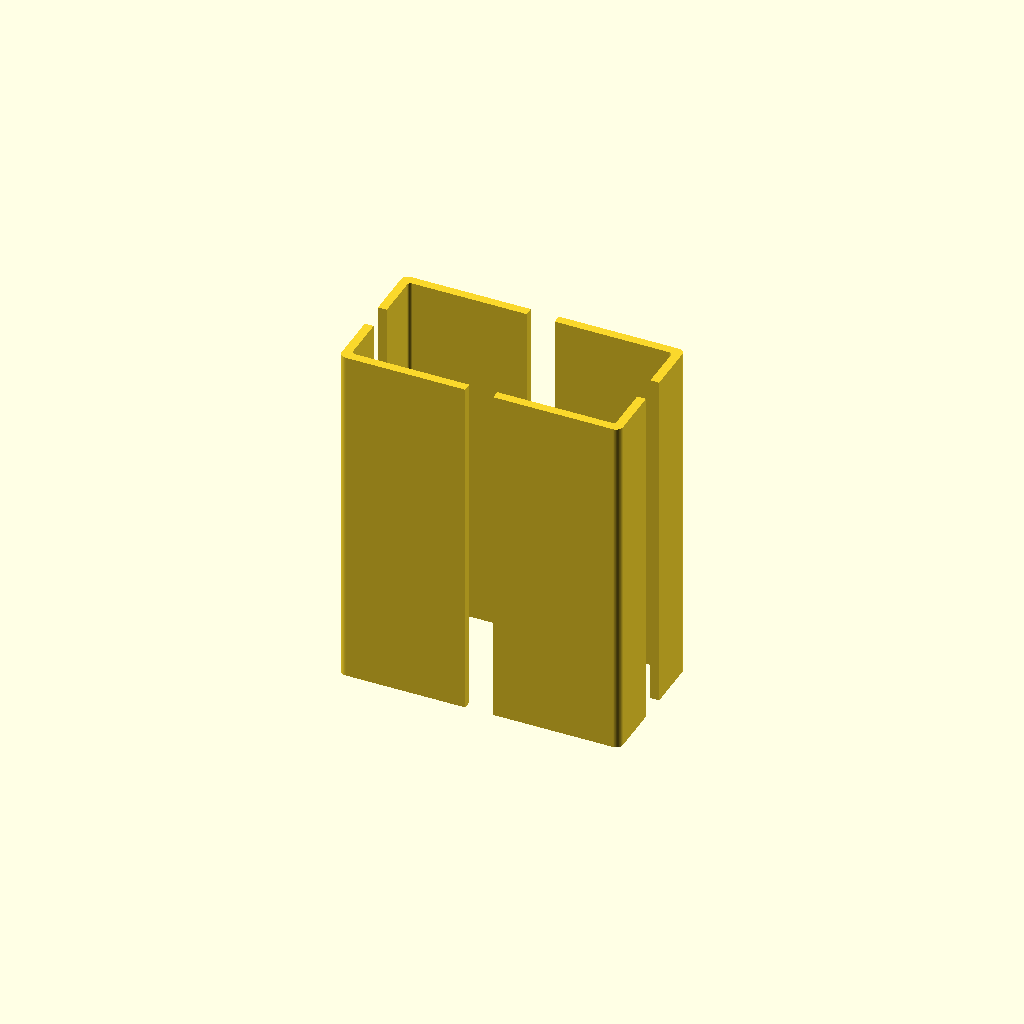
Cell 1 — every parameter at its default value.
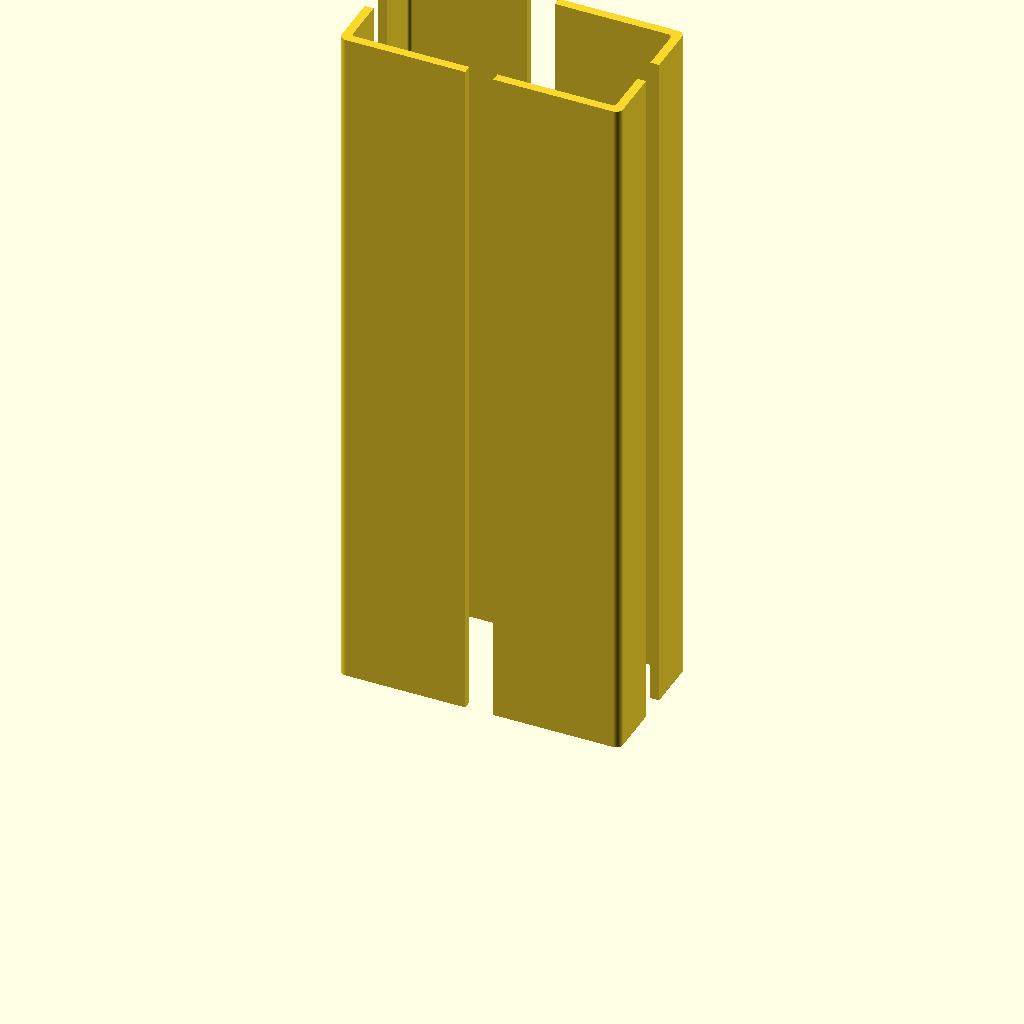
Cell 2 — length set to 200, the other parameters unchanged.
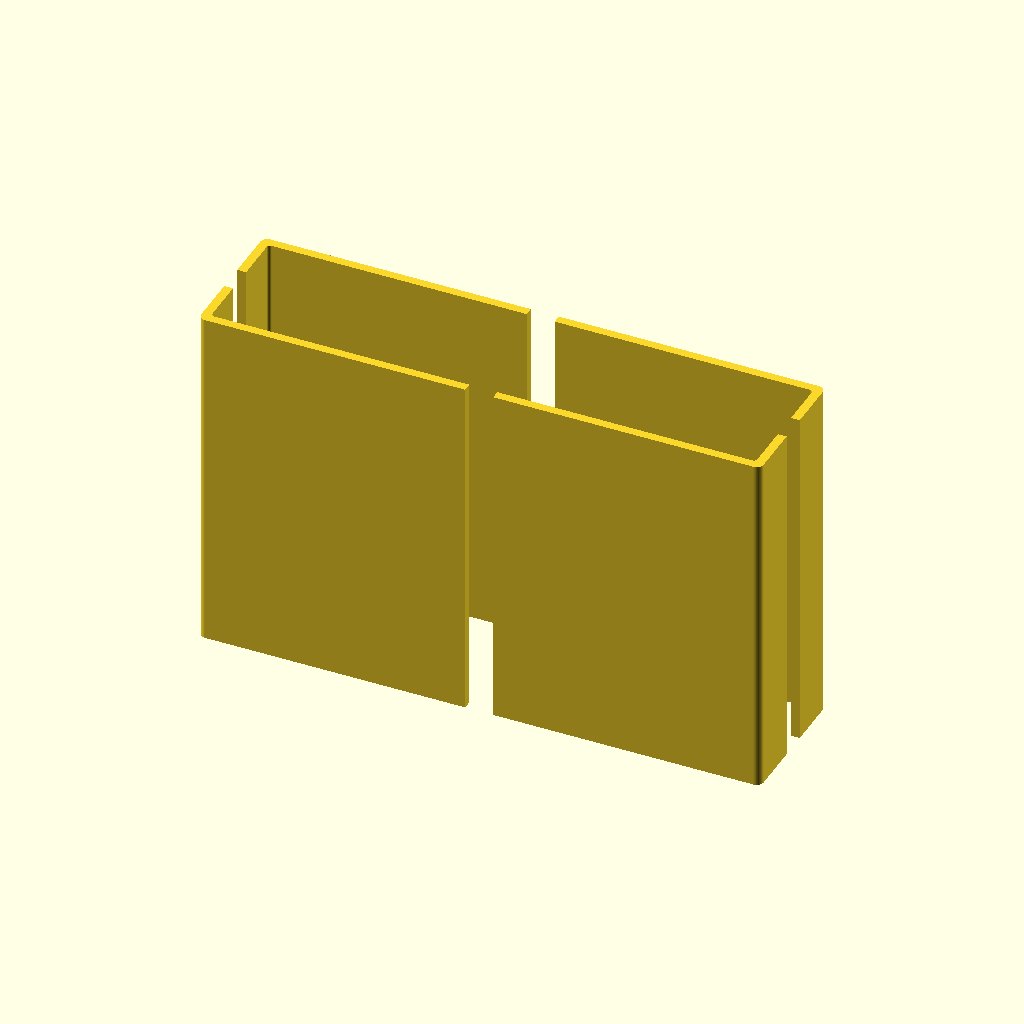
Cell 3: the same model with w = 160.
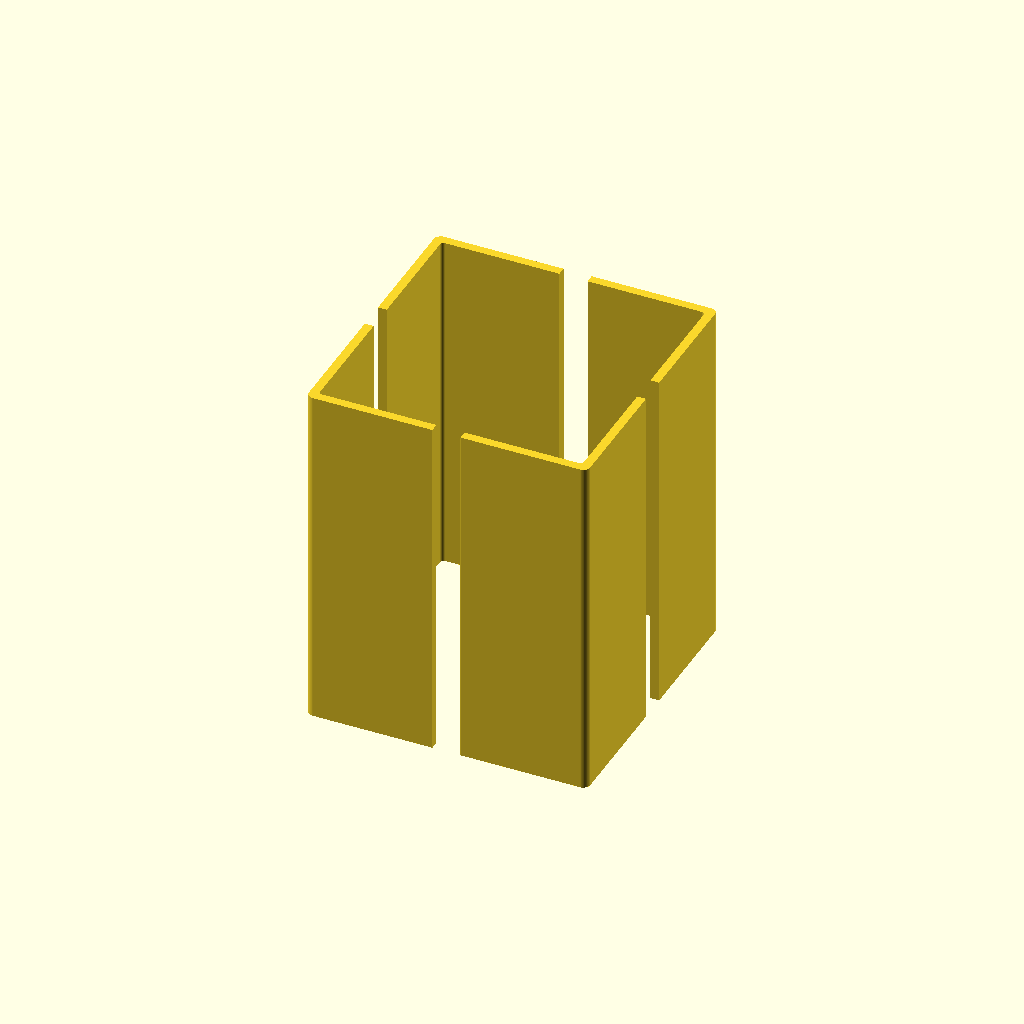
Cell 4: h = 80 (everything else at default).
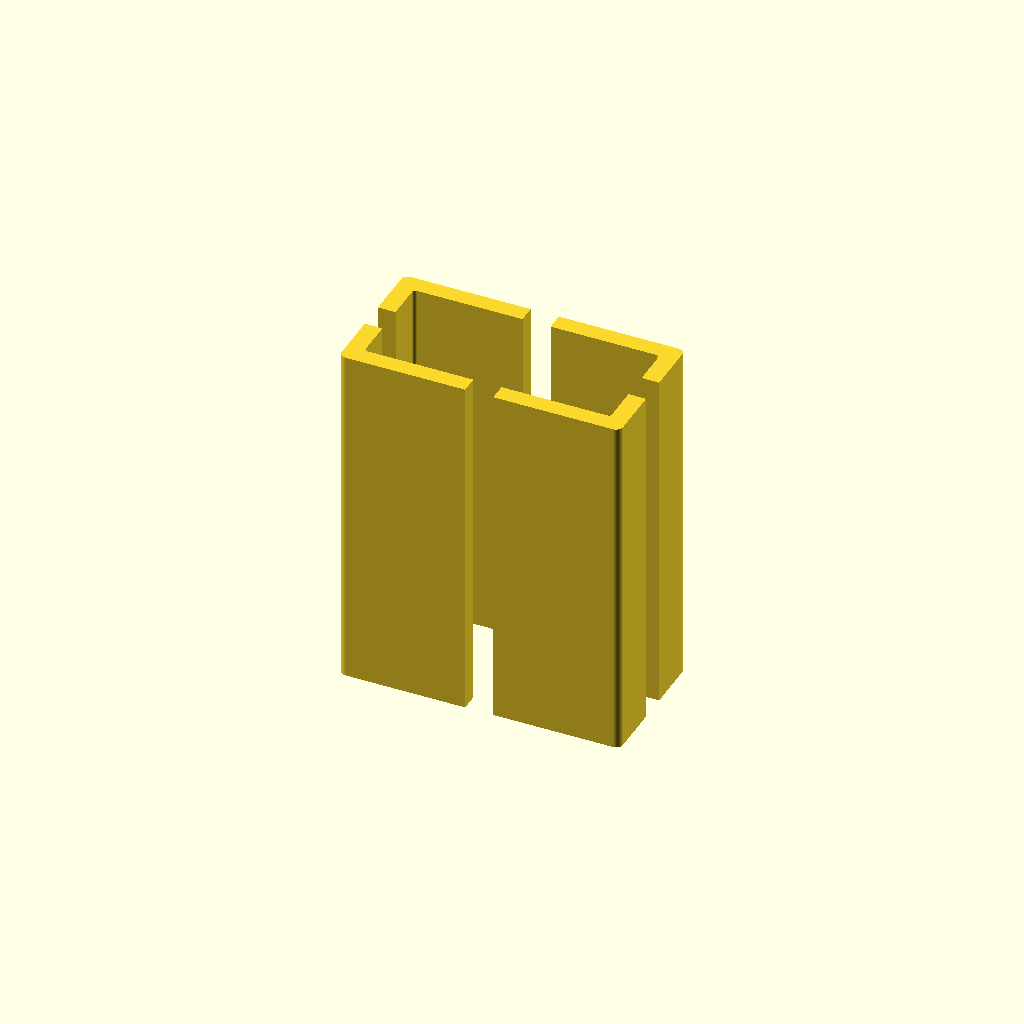
Cell 5: wall = 5 (everything else at default).
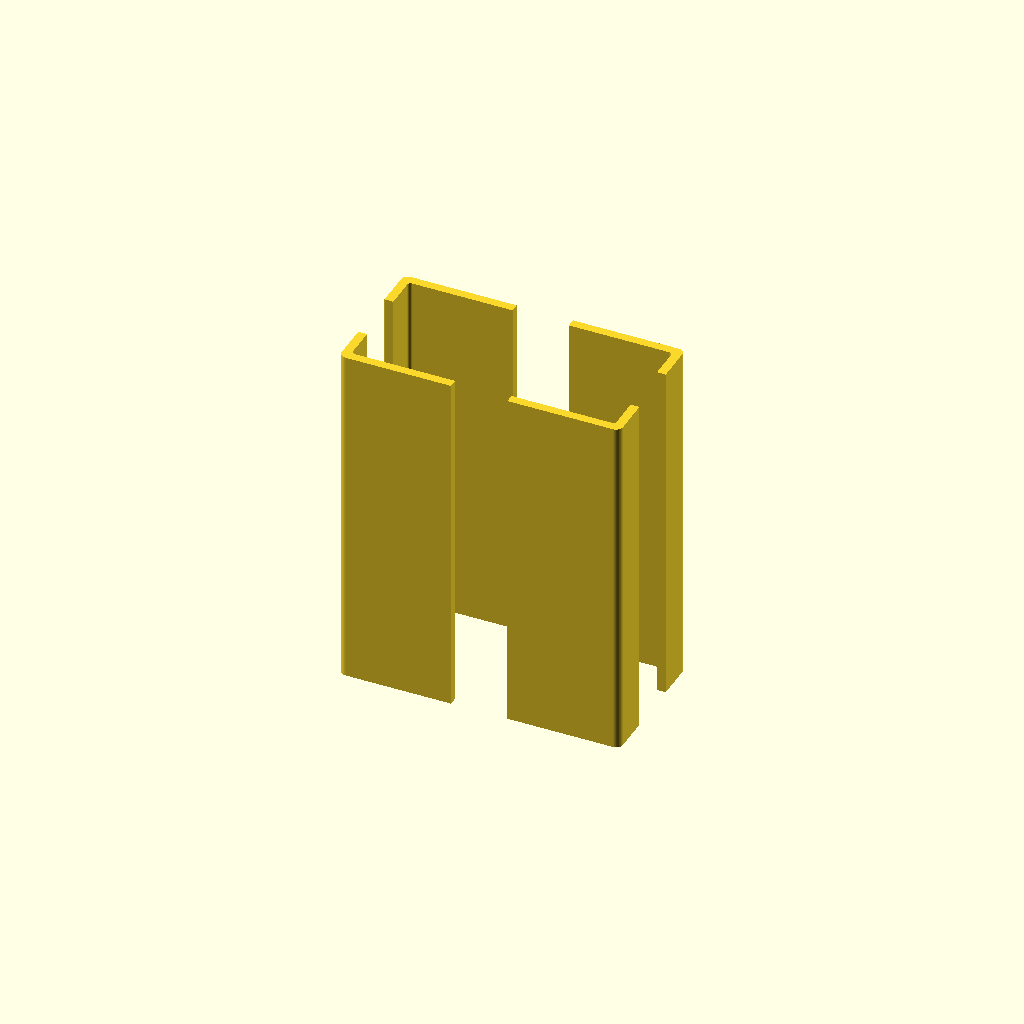
Cell 6: slot_w = 16 (everything else at default).
All cells are drawn from one camera (rotation 55°, 0°, 25°, orthographic, colour scheme Cornfield), so only the parameter changes between them.
Source of the model, additional_study/matched_effort/results/direct_matched_calls/scad/extrusion__E4080.scad:
$fn = 64;

length = 100;
w = 80;
h = 40;

wall = 2.5;
slot_w = 8;
slot_depth = 6;
corner_r = 2;

module rounded_rect_2d(w, h, r) {
    r2 = min(r, min(w, h)/2);
    hull() {
        translate([ w/2 - r2,  h/2 - r2]) circle(r=r2);
        translate([-w/2 + r2,  h/2 - r2]) circle(r=r2);
        translate([ w/2 - r2, -h/2 + r2]) circle(r=r2);
        translate([-w/2 + r2, -h/2 + r2]) circle(r=r2);
    }
}

module extrusion_4080_profile_2d() {
    difference() {
        // Outer body
        rounded_rect_2d(w, h, corner_r);

        // Inner hollow
        rounded_rect_2d(w - 2*wall, h - 2*wall, max(0, corner_r - 1));

        // T-slots (approximate) on all four sides
        // Top
        translate([0, h/2 - slot_depth/2])
            square([slot_w, slot_depth], center=true);

        // Bottom
        translate([0, -h/2 + slot_depth/2])
            square([slot_w, slot_depth], center=true);

        // Left
        translate([-w/2 + slot_depth/2, 0])
            rotate(90) square([slot_w, slot_depth], center=true);

        // Right
        translate([ w/2 - slot_depth/2, 0])
            rotate(90) square([slot_w, slot_depth], center=true);

        // Central bore (approximate)
        circle(d=10);
    }
}

linear_extrude(height=length, center=false, convexity=10)
    extrusion_4080_profile_2d();
Customizer parameters (derived from the source; name, type, default, range or options):
length: number, default 100
w: number, default 80
h: number, default 40
wall: number, default 2.5
slot_w: number, default 8
slot_depth: number, default 6
corner_r: number, default 2
